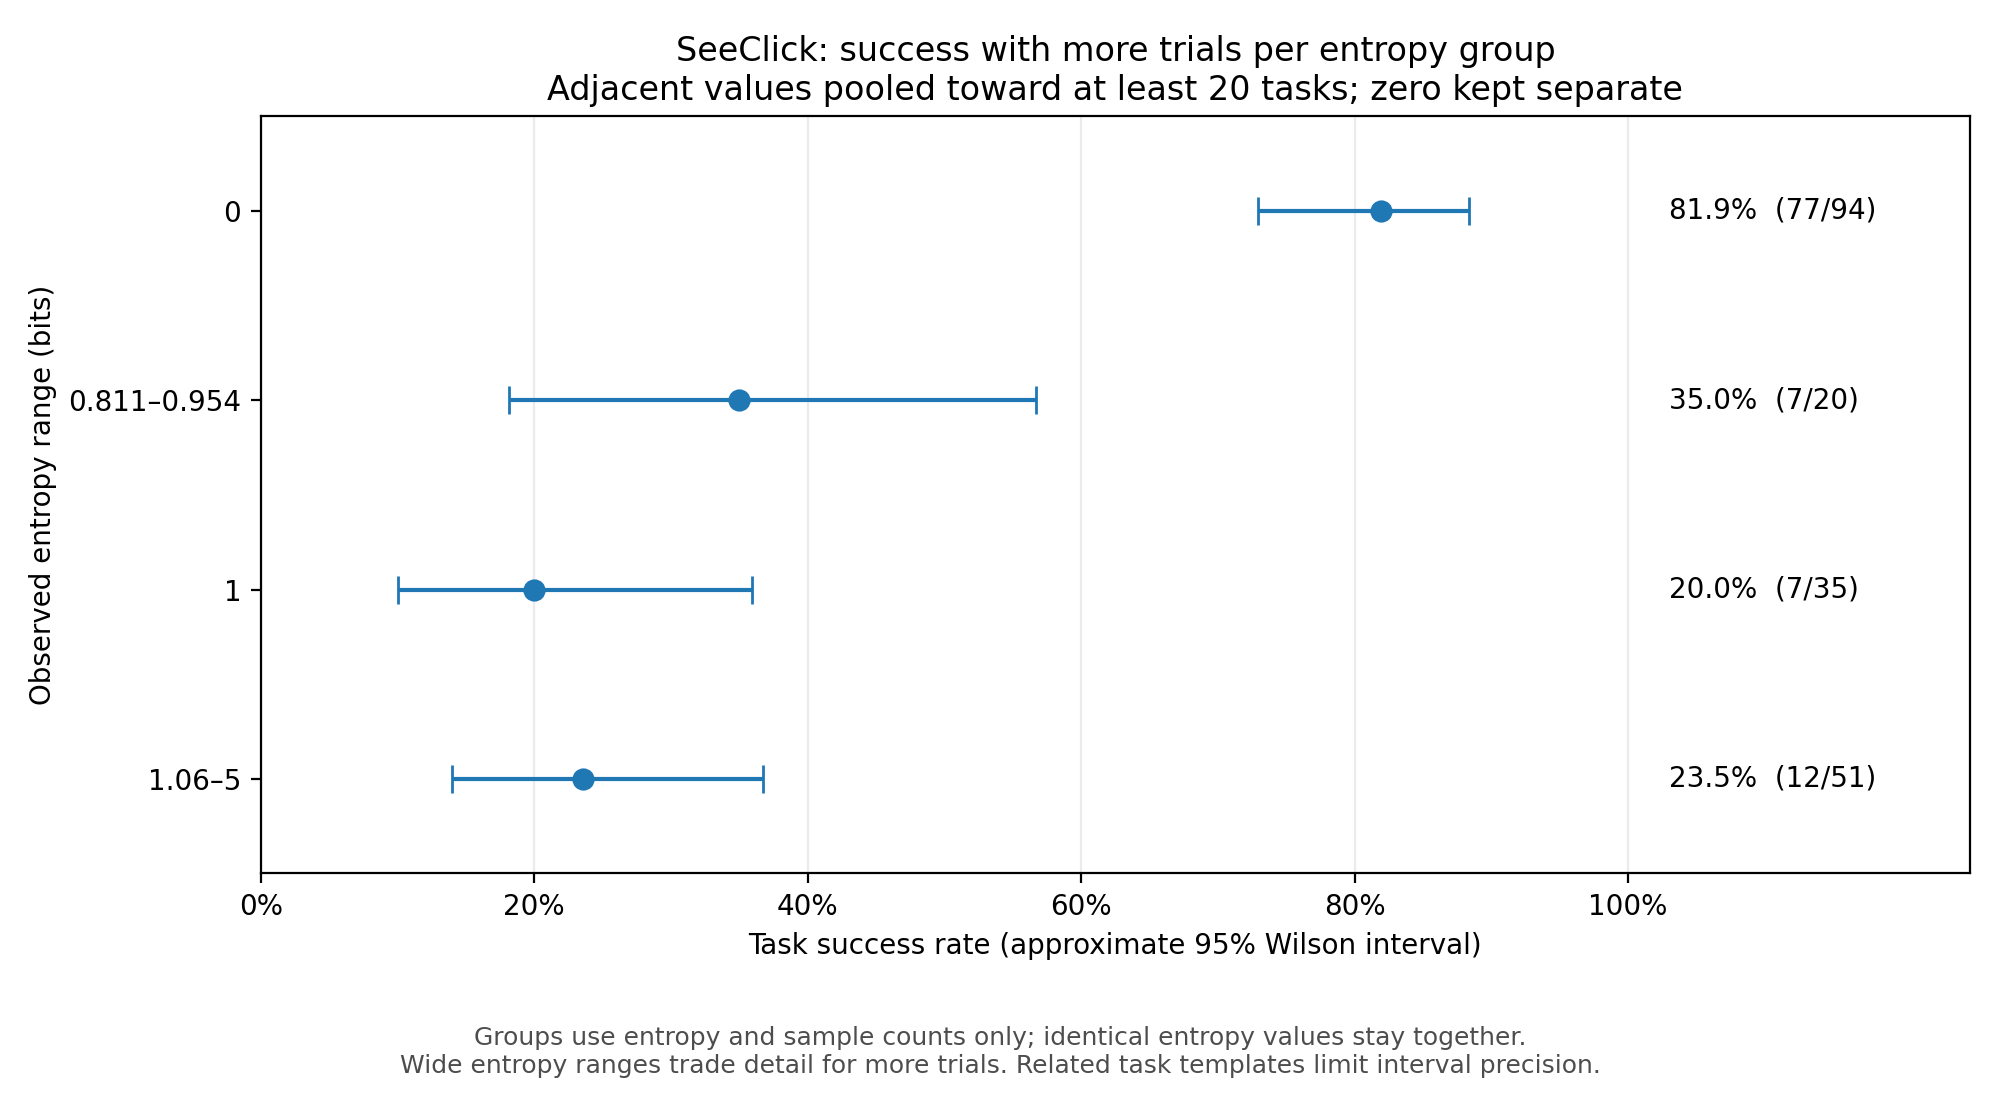

The file beside this chart, header and first rows:
lower_bits, upper_bits, tasks, successes, success_rate_percent, wilson_95_lower_percent, wilson_95_upper_percent, meets_minimum
0.0, 0.0, 94, 77, 81.91, 72.93, 88.39, True
0.8113, 0.9544, 20, 7, 35.0, 18.12, 56.71, True
1.0, 1.0, 35, 7, 20.0, 10.04, 35.89, True
1.061, 5.0, 51, 12, 23.53, 14, 36.76, True
